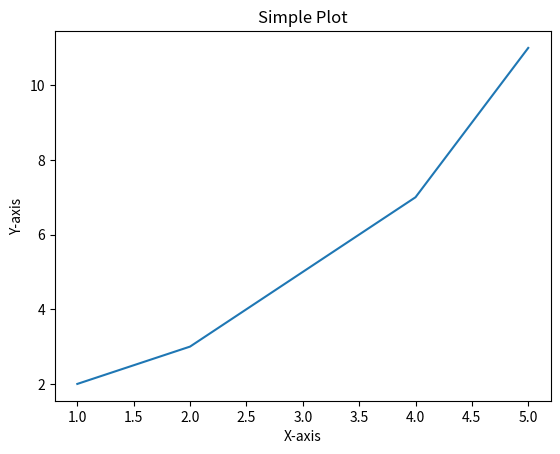

Here is the Python script that generated this plot:
import matplotlib.pyplot as plt
import numpy as np 
import pandas as pd
x = np.array([1, 2, 3, 4, 5])
y = np.array([2, 3, 5, 7, 11])
plt.plot(x, y)
plt.title("Simple Plot")
plt.xlabel("X-axis")
plt.ylabel("Y-axis")
plt.show()
